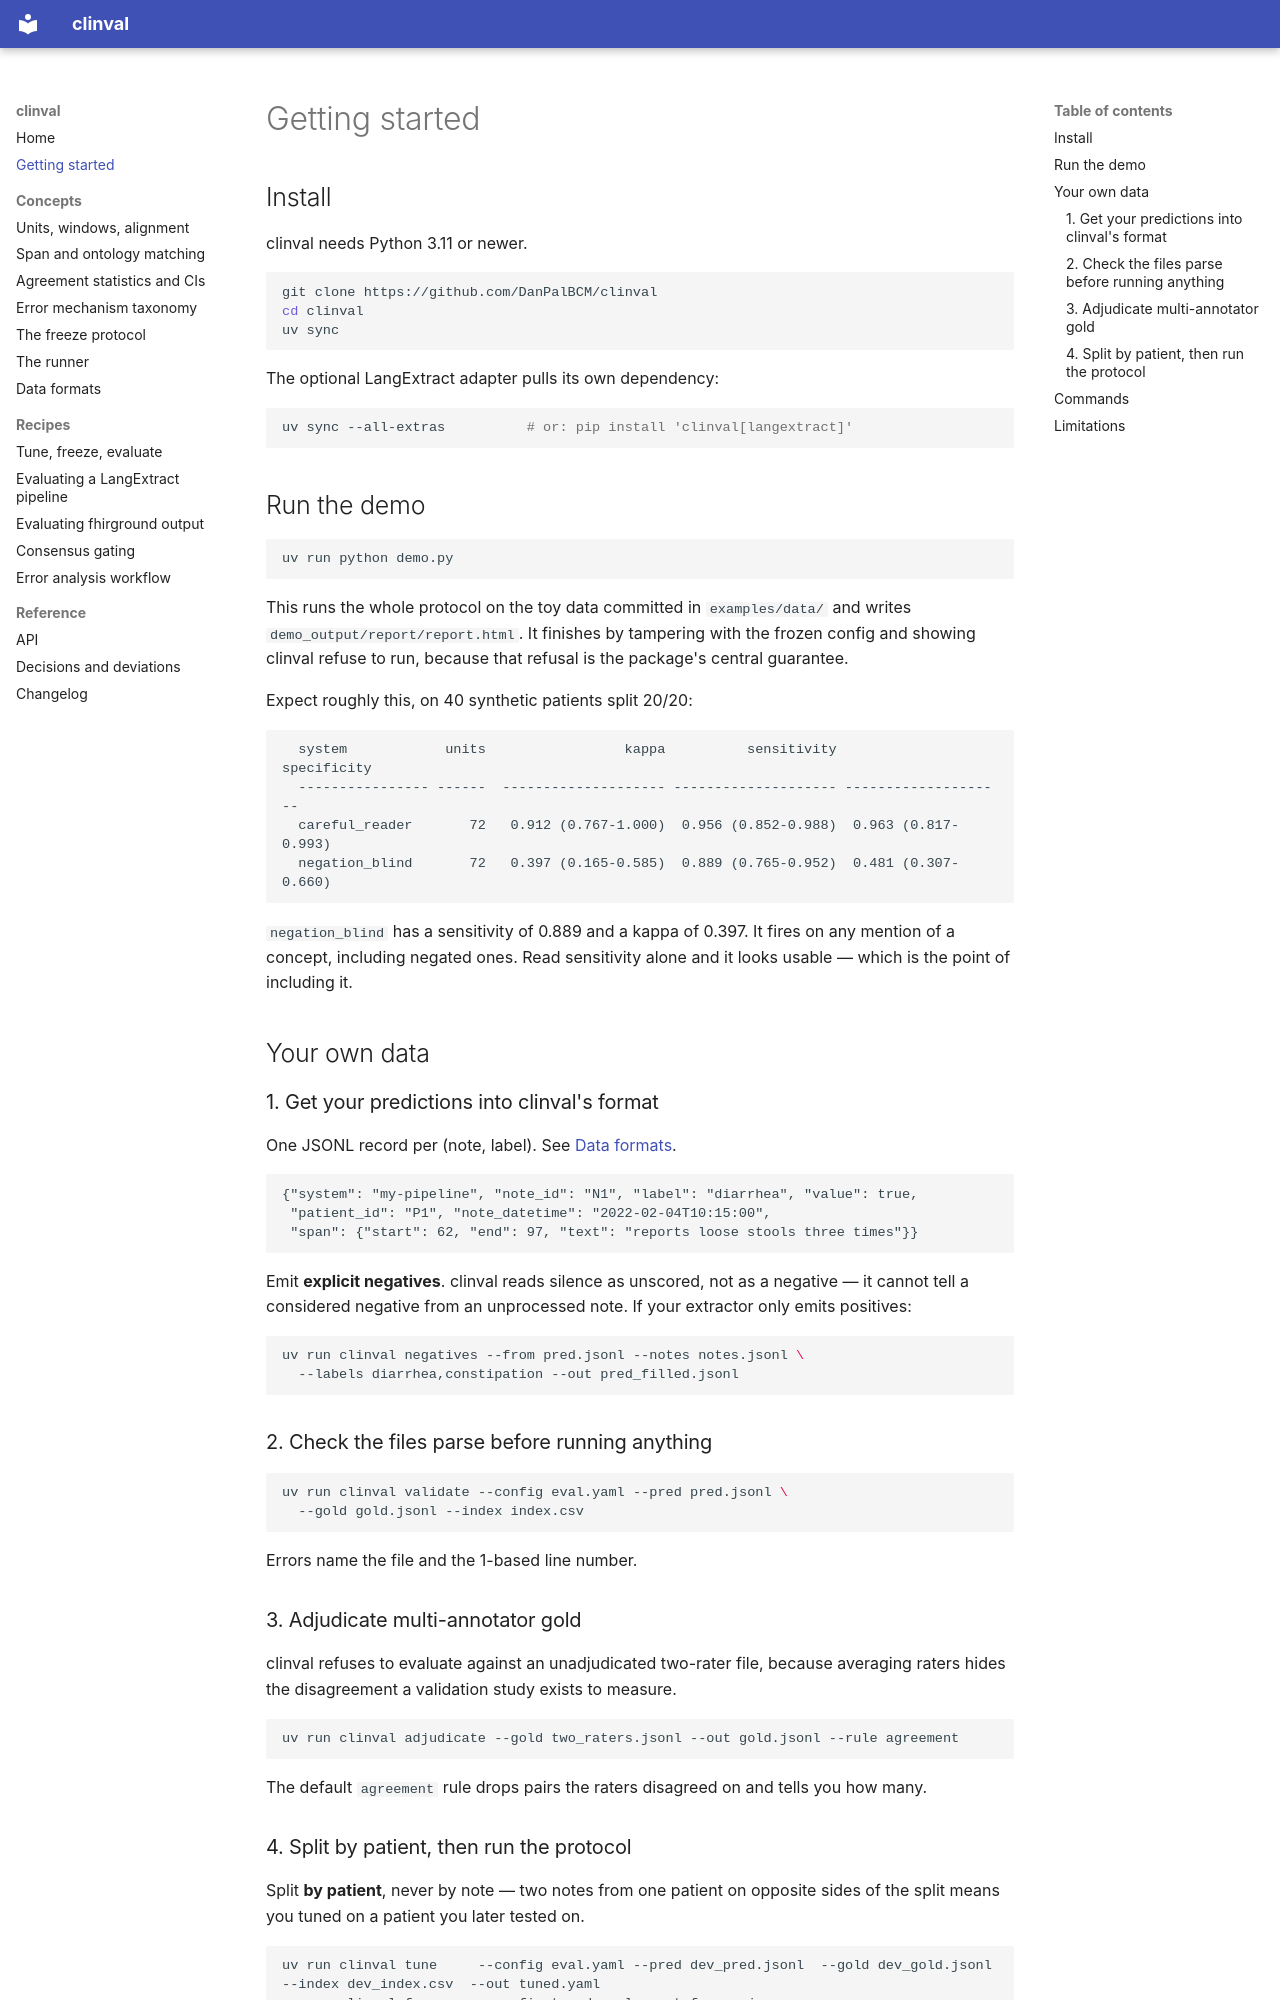

repository: DanPalBCM/clinval · page: getting-started/index.html · generator: mkdocs

# Getting started

## Install

clinval needs Python 3.11 or newer.

```bash
git clone https://github.com/DanPalBCM/clinval
cd clinval
uv sync
```

The optional LangExtract adapter pulls its own dependency:

```bash
uv sync --all-extras          # or: pip install 'clinval[langextract]'
```

## Run the demo

```bash
uv run python demo.py
```

This runs the whole protocol on the toy data committed in `examples/data/` and
writes `demo_output/report/report.html`. It finishes by tampering with the
frozen config and showing clinval refuse to run, because that refusal is the
package's central guarantee.

Expect roughly this, on 40 synthetic patients split 20/20:

```
  system            units                 kappa          sensitivity          specificity
  ---------------- ------  -------------------- -------------------- --------------------
  careful_reader       72   0.912 (0.767-1.000)  0.956 (0.852-0.988)  0.963 (0.817-0.993)
  negation_blind       72   0.397 (0.165-0.585)  0.889 (0.765-0.952)  0.481 (0.307-0.660)
```

`negation_blind` has a sensitivity of 0.889 and a kappa of 0.397. It fires on
any mention of a concept, including negated ones. Read sensitivity alone and it
looks usable — which is the point of including it.

## Your own data

### 1. Get your predictions into clinval's format

One JSONL record per (note, label). See [Data formats](formats.md).

```jsonc
{"system": "my-pipeline", "note_id": "N1", "label": "diarrhea", "value": true,
 "patient_id": "P1", "note_datetime": "2022-02-04T10:15:00",
 "span": {"start": 62, "end": 97, "text": "reports loose stools three times"}}
```

Emit **explicit negatives**. clinval reads silence as unscored, not as a
negative — it cannot tell a considered negative from an unprocessed note. If
your extractor only emits positives:

```bash
uv run clinval negatives --from pred.jsonl --notes notes.jsonl \
  --labels diarrhea,constipation --out pred_filled.jsonl
```

### 2. Check the files parse before running anything

```bash
uv run clinval validate --config eval.yaml --pred pred.jsonl \
  --gold gold.jsonl --index index.csv
```

Errors name the file and the 1-based line number.

### 3. Adjudicate multi-annotator gold

clinval refuses to evaluate against an unadjudicated two-rater file, because
averaging raters hides the disagreement a validation study exists to measure.

```bash
uv run clinval adjudicate --gold two_raters.jsonl --out gold.jsonl --rule agreement
```

The default `agreement` rule drops pairs the raters disagreed on and tells you
how many.
